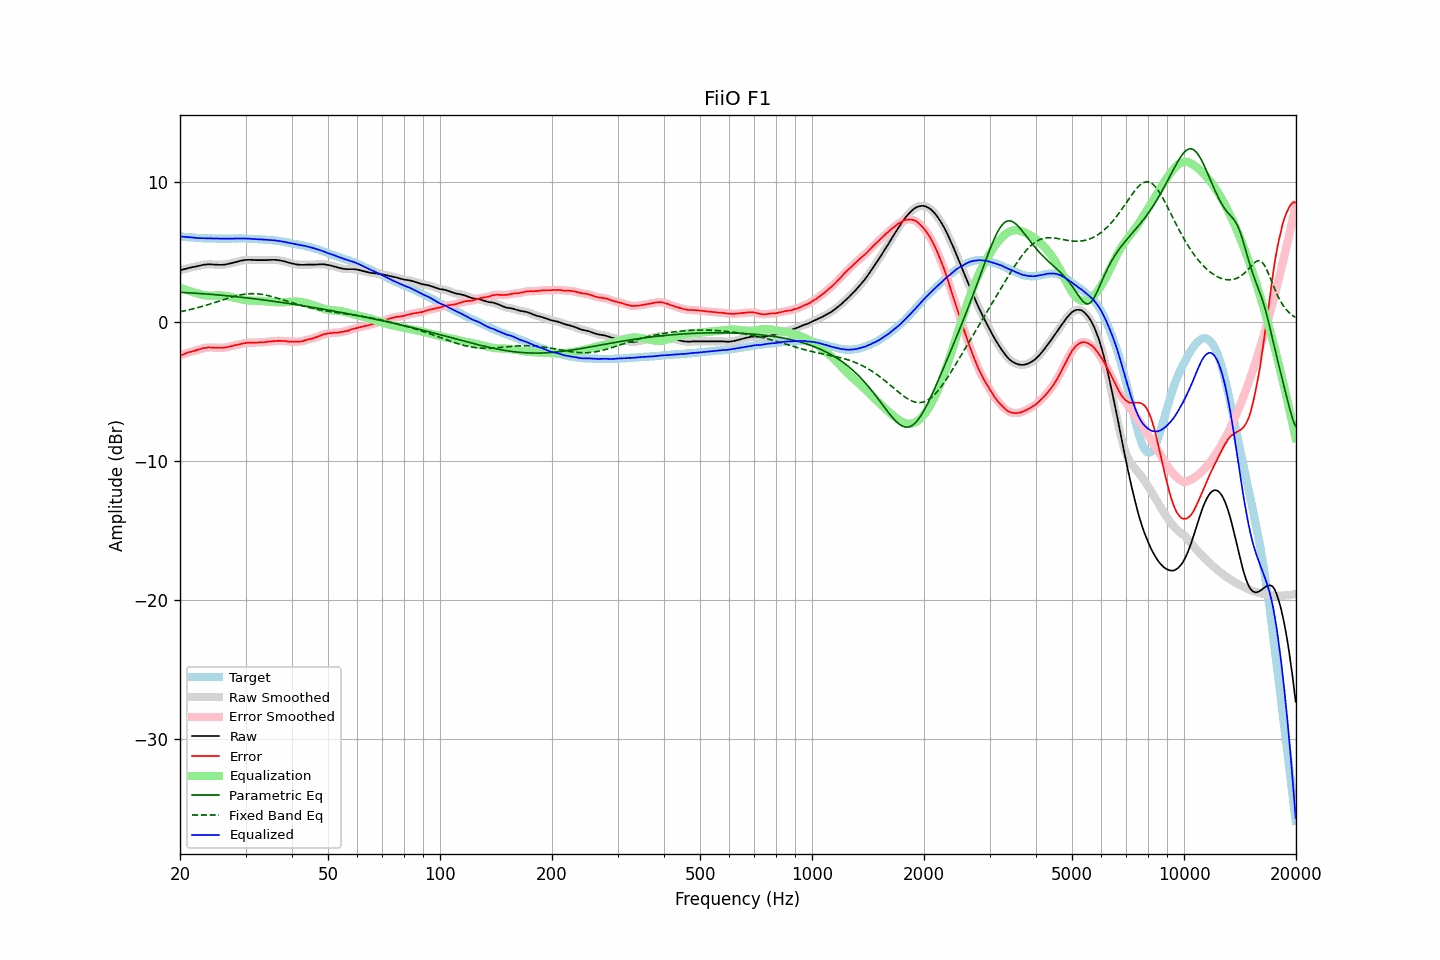

The data file committed next to this chart (first rows):
frequency, raw, error, smoothed, error_smoothed, equalization, parametric_eq, fixed_band_eq, equalized_raw, equalized_smoothed, target
20.00, 3.69, -2.43, 3.69, -2.43, 2.43, 2.11, 0.71, 6.12, 6.12, 6.12
20.20, 3.72, -2.39, 3.72, -2.39, 2.39, 2.10, 0.73, 6.11, 6.11, 6.11
20.40, 3.75, -2.35, 3.75, -2.35, 2.35, 2.09, 0.76, 6.10, 6.10, 6.10
20.61, 3.78, -2.31, 3.78, -2.31, 2.31, 2.09, 0.78, 6.09, 6.09, 6.09
20.81, 3.81, -2.26, 3.81, -2.26, 2.27, 2.08, 0.81, 6.08, 6.08, 6.07
21.02, 3.84, -2.22, 3.84, -2.22, 2.23, 2.07, 0.83, 6.07, 6.07, 6.06
21.23, 3.87, -2.18, 3.87, -2.19, 2.19, 2.07, 0.86, 6.06, 6.06, 6.05
21.44, 3.89, -2.17, 3.89, -2.16, 2.16, 2.06, 0.89, 6.05, 6.05, 6.06
21.66, 3.92, -2.12, 3.92, -2.13, 2.12, 2.05, 0.91, 6.04, 6.04, 6.04
21.87, 3.94, -2.10, 3.94, -2.10, 2.09, 2.05, 0.94, 6.03, 6.03, 6.04
22.09, 3.96, -2.06, 3.96, -2.06, 2.05, 2.04, 0.97, 6.01, 6.02, 6.02
22.31, 3.99, -2.02, 3.99, -2.03, 2.02, 2.03, 1.00, 6.01, 6.01, 6.01
22.54, 4.01, -1.99, 4.01, -1.99, 1.99, 2.02, 1.03, 6.00, 6.00, 6.00
22.76, 4.04, -1.96, 4.04, -1.95, 1.96, 2.02, 1.07, 6.00, 6.00, 6.00
22.99, 4.07, -1.92, 4.07, -1.92, 1.93, 2.01, 1.10, 6.00, 5.99, 5.99
23.22, 4.09, -1.89, 4.09, -1.90, 1.90, 2.00, 1.13, 5.99, 5.99, 5.98
23.45, 4.10, -1.89, 4.10, -1.88, 1.89, 1.99, 1.17, 5.99, 5.99, 5.99
23.69, 4.11, -1.87, 4.11, -1.87, 1.87, 1.98, 1.20, 5.98, 5.99, 5.98
23.92, 4.12, -1.85, 4.12, -1.86, 1.87, 1.97, 1.24, 5.99, 5.98, 5.97
24.16, 4.12, -1.86, 4.12, -1.86, 1.86, 1.96, 1.28, 5.98, 5.98, 5.98
24.40, 4.11, -1.87, 4.11, -1.87, 1.86, 1.95, 1.31, 5.97, 5.98, 5.98
24.65, 4.10, -1.87, 4.10, -1.87, 1.87, 1.94, 1.35, 5.97, 5.97, 5.97
24.89, 4.09, -1.88, 4.09, -1.87, 1.87, 1.93, 1.39, 5.96, 5.97, 5.97
25.14, 4.09, -1.87, 4.09, -1.88, 1.88, 1.92, 1.43, 5.97, 5.96, 5.96
25.39, 4.08, -1.88, 4.08, -1.88, 1.88, 1.91, 1.47, 5.96, 5.96, 5.96
25.65, 4.08, -1.88, 4.08, -1.88, 1.88, 1.90, 1.50, 5.96, 5.96, 5.96
25.91, 4.08, -1.88, 4.08, -1.88, 1.88, 1.89, 1.54, 5.96, 5.96, 5.96
26.16, 4.09, -1.88, 4.09, -1.88, 1.87, 1.88, 1.58, 5.96, 5.96, 5.97
26.43, 4.10, -1.86, 4.10, -1.86, 1.85, 1.87, 1.62, 5.95, 5.96, 5.96
26.69, 4.12, -1.84, 4.12, -1.84, 1.84, 1.86, 1.66, 5.96, 5.96, 5.96
26.96, 4.15, -1.81, 4.15, -1.81, 1.82, 1.85, 1.69, 5.97, 5.96, 5.96
27.23, 4.17, -1.79, 4.17, -1.79, 1.79, 1.84, 1.73, 5.96, 5.96, 5.96
27.50, 4.20, -1.76, 4.20, -1.76, 1.76, 1.83, 1.76, 5.96, 5.97, 5.96
27.77, 4.23, -1.74, 4.23, -1.73, 1.74, 1.82, 1.79, 5.97, 5.97, 5.97
28.05, 4.26, -1.70, 4.26, -1.71, 1.71, 1.80, 1.83, 5.97, 5.97, 5.96
28.33, 4.29, -1.68, 4.29, -1.68, 1.68, 1.79, 1.85, 5.97, 5.97, 5.97
28.62, 4.32, -1.65, 4.32, -1.65, 1.65, 1.78, 1.88, 5.97, 5.97, 5.97
28.90, 4.35, -1.63, 4.35, -1.63, 1.62, 1.77, 1.91, 5.97, 5.97, 5.98
29.19, 4.38, -1.60, 4.38, -1.60, 1.60, 1.75, 1.93, 5.98, 5.98, 5.98
29.48, 4.40, -1.57, 4.40, -1.58, 1.57, 1.74, 1.95, 5.98, 5.98, 5.97
29.78, 4.42, -1.55, 4.42, -1.55, 1.55, 1.73, 1.97, 5.98, 5.97, 5.97
30.08, 4.43, -1.54, 4.43, -1.53, 1.54, 1.71, 1.98, 5.97, 5.97, 5.97
30.38, 4.44, -1.51, 4.44, -1.52, 1.53, 1.70, 1.99, 5.97, 5.97, 5.95
30.68, 4.44, -1.51, 4.44, -1.51, 1.52, 1.69, 2.00, 5.96, 5.96, 5.95
30.99, 4.44, -1.51, 4.44, -1.51, 1.51, 1.67, 2.01, 5.95, 5.95, 5.95
31.30, 4.43, -1.52, 4.43, -1.51, 1.51, 1.66, 2.01, 5.94, 5.94, 5.95
31.61, 4.43, -1.51, 4.43, -1.51, 1.50, 1.65, 2.01, 5.94, 5.93, 5.94
31.93, 4.42, -1.50, 4.42, -1.51, 1.50, 1.63, 2.00, 5.92, 5.93, 5.92
32.24, 4.42, -1.51, 4.42, -1.50, 1.50, 1.62, 2.00, 5.92, 5.92, 5.93
32.57, 4.42, -1.49, 4.42, -1.49, 1.50, 1.60, 1.99, 5.92, 5.92, 5.91
32.89, 4.42, -1.49, 4.42, -1.49, 1.49, 1.59, 1.97, 5.91, 5.91, 5.91
33.22, 4.42, -1.48, 4.42, -1.48, 1.48, 1.57, 1.96, 5.90, 5.90, 5.90
33.55, 4.42, -1.48, 4.42, -1.48, 1.47, 1.56, 1.94, 5.89, 5.89, 5.90
33.89, 4.42, -1.47, 4.42, -1.47, 1.46, 1.54, 1.92, 5.88, 5.88, 5.89
34.23, 4.42, -1.45, 4.42, -1.45, 1.45, 1.53, 1.89, 5.87, 5.88, 5.87
34.57, 4.43, -1.44, 4.43, -1.44, 1.44, 1.51, 1.86, 5.87, 5.87, 5.87
34.92, 4.43, -1.42, 4.43, -1.43, 1.43, 1.50, 1.84, 5.86, 5.86, 5.85
35.27, 4.44, -1.43, 4.44, -1.42, 1.42, 1.48, 1.81, 5.86, 5.86, 5.87
35.62, 4.44, -1.40, 4.44, -1.41, 1.41, 1.46, 1.78, 5.85, 5.85, 5.84
35.97, 4.44, -1.40, 4.44, -1.40, 1.40, 1.45, 1.74, 5.84, 5.84, 5.84
... 635 more rows
